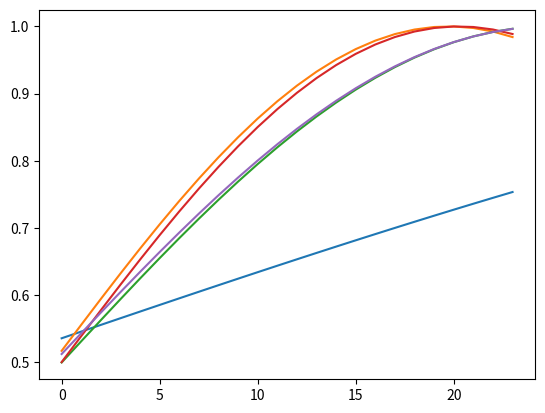

Python code for this plot:
from typing import Optional
import numpy as np
import matplotlib.pyplot as plt
import os

def sine_data_generation(n_samples: int, seq_len: int, n_features: int, seed: Optional[int] = None) -> np.ndarray:
    np.random.seed(seed)
    data = []
    for _ in range(n_samples):
        temp = []
        for k in range(n_features):
            freq = np.random.uniform(0, 0.1)
            phase = np.random.uniform(0, 0.1)
            temp_data = [np.sin(freq * j + phase) for j in range(seq_len)]
            temp.append(temp_data)
        temp = np.transpose(np.asarray(temp))
        temp = (temp + 1) * 0.5
        data.append(temp)

    return np.array(data)

seq_len, n_features = 24, 5
data_train = sine_data_generation(100000, seq_len, n_features, 0)
data_val = sine_data_generation(5000, seq_len, n_features)
data_train.shape, data_val.shape

i = np.random.randint(0, len(data_train))
plt.plot(data_train[i])
plt.show()
plt.close()

os.makedirs('data/sine', exist_ok=True)
np.save('data/sine/train.npy', data_train)
np.save('data/sine/val.npy', data_val)
